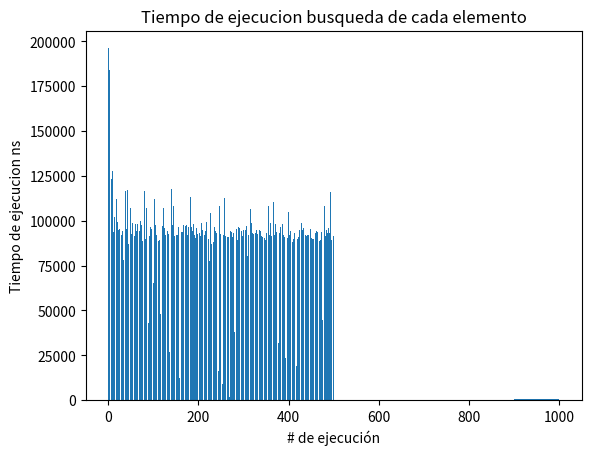

Here is the Python script that generated this plot:
import matplotlib.pyplot as plot
import random
import time
import math
# Python code to insert a node in AVL tree

# Generic tree node class
class TreeNode(object):
	def __init__(self, val):
		self.val = val
		self.left = None
		self.right = None
		self.height = 1

# AVL tree class which supports the
# Insert operation
class AVL_Tree(object):

	# Recursive function to insert key in
	# subtree rooted with node and returns
	# new root of subtree.
	def insert(self, root, key):
	
		# Step 1 - Perform normal BST
		if not root:
			return TreeNode(key)
		elif key < root.val:
			root.left = self.insert(root.left, key)
		else:
			root.right = self.insert(root.right, key)

		# Step 2 - Update the height of the
		# ancestor node
		root.height = 1 + max(self.getHeight(root.left),
						self.getHeight(root.right))

		# Step 3 - Get the balance factor
		balance = self.getBalance(root)

		# Step 4 - If the node is unbalanced,
		# then try out the 4 cases
		# Case 1 - Left Left
		if balance > 1 and key < root.left.val:
			return self.rightRotate(root)

		# Case 2 - Right Right
		if balance < -1 and key > root.right.val:
			return self.leftRotate(root)

		# Case 3 - Left Right
		if balance > 1 and key > root.left.val:
			root.left = self.leftRotate(root.left)
			return self.rightRotate(root)

		# Case 4 - Right Left
		if balance < -1 and key < root.right.val:
			root.right = self.rightRotate(root.right)
			return self.leftRotate(root)

		return root

	def leftRotate(self, z):

		y = z.right
		T2 = y.left

		# Perform rotation
		y.left = z
		z.right = T2

		# Update heights
		z.height = 1 + max(self.getHeight(z.left),
						self.getHeight(z.right))
		y.height = 1 + max(self.getHeight(y.left),
						self.getHeight(y.right))

		# Return the new root
		return y

	def rightRotate(self, z):

		y = z.left
		T3 = y.right

		# Perform rotation
		y.right = z
		z.left = T3

		# Update heights
		z.height = 1 + max(self.getHeight(z.left),
						self.getHeight(z.right))
		y.height = 1 + max(self.getHeight(y.left),
						self.getHeight(y.right))

		# Return the new root
		return y

	def getHeight(self, root):
		if not root:
			return 0

		return root.height

	def getBalance(self, root):
		if not root:
			return 0

		return self.getHeight(root.left) - self.getHeight(root.right)


	def preOrder(self, root):

		if not root:
			return

		print("{0} ".format(root.val), end="")
		self.preOrder(root.left)
		self.preOrder(root.right)

	def bfs(self, root, valor):
		contador = 0
		if root is None:
			contador += 1
			return contador 
		queue = [root]
		
		encontrado = False
		while len(queue) > 0 and not encontrado:
			cur_node = queue.pop(0)
			
			if cur_node.val == valor:
				encontrado = True
				contador += 1
				return contador
			
			else:
				if cur_node.left is not None:
					contador += 1
					queue.append(cur_node.left)
			
				if cur_node.right is not None:
					contador += 1
					queue.append(cur_node.right)
				
		return contador

def main():
    # Driver program to test above function
    
    myTree = AVL_Tree()
    random.seed(28)
    root = None
    inicial = time.time_ns()
    for i in range(1000):
        root = myTree.insert(root, random.randint(1, 10000))
    print('Tiempo generando la lista ms',str((time.time_ns()-inicial)/1000000))
    
    NumerosBuscar = []
    NumeroDeIteraciones = []
    TiempoEjecuciones = []
    for i in range(500):
        inicial = time.time_ns()
        Num = random.randint(1, 10000)
        NumerosBuscar.append(Num)
        NumeroDeIteraciones.append(myTree.bfs(root,Num))
        final = time.time_ns()
        TiempoEjecuciones.append(final-inicial)

    plot.hist(NumeroDeIteraciones)
    plot.title("Numero de Iteraciones")
    plot.ylabel("Frecuencia")
    plot.xlabel("Numero de comparaciones")
    plot.grid()
    plot.show()
    plot.bar(list(range(1,len(TiempoEjecuciones)+1)),TiempoEjecuciones)
    plot.title("Tiempo de ejecucion busqueda de cada elemento")
    plot.ylabel('Tiempo de ejecucion ns')
    plot.xlabel('# de ejecución')
    plot.grid()
    plot.show()
    print('Tiempo medio de ejecución ns: ',(sum(TiempoEjecuciones))/len(TiempoEjecuciones))
    mean = sum(TiempoEjecuciones) / len(TiempoEjecuciones)
    var = sum((l-mean)**2 for l in TiempoEjecuciones) / len(TiempoEjecuciones)
    st_dev = math.sqrt(var)
    print('Desviación estandar ns: ', str(st_dev))
    print('Max tiempo de ejecución ns: ', max(TiempoEjecuciones))

main()